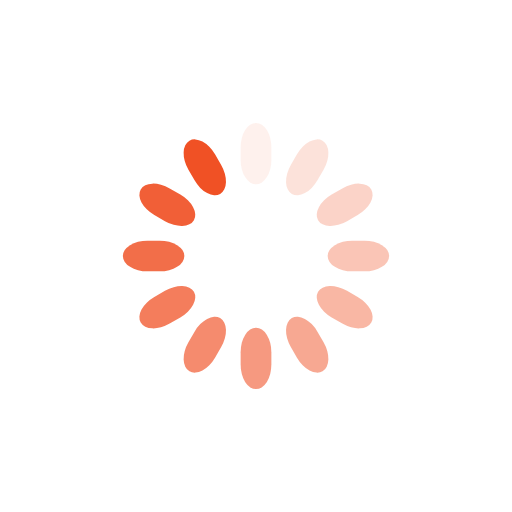
t = 0.00 s
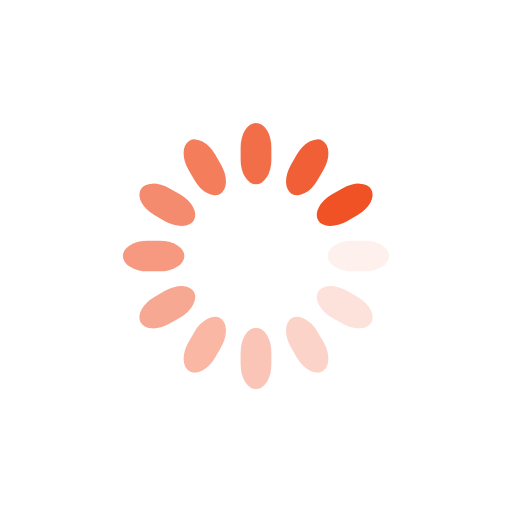
t = 0.25 s
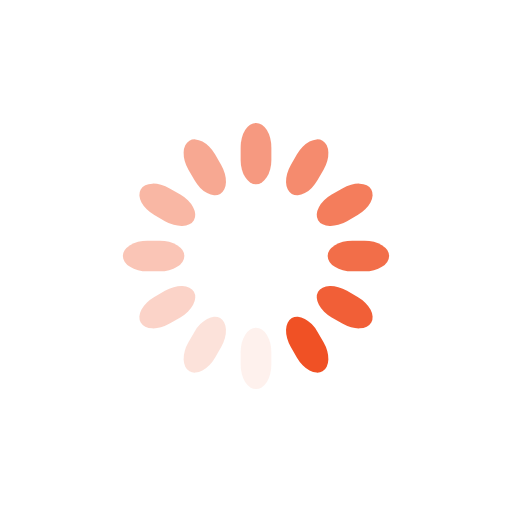
t = 0.50 s
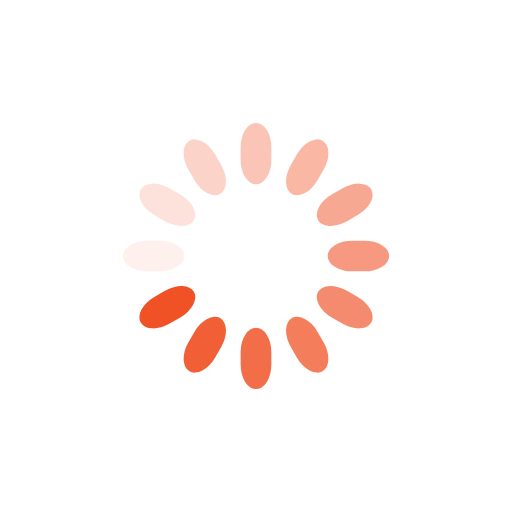
t = 0.75 s

The animated SVG that drew these frames (rendered in a browser with its animation timeline set to each time). Animation: 12 SMIL elements (animate=12); one cycle of 1.00 s, repeats indefinitely.

<svg class="lds-spinner" width="200px"  height="200px"  xmlns="http://www.w3.org/2000/svg" xmlns:xlink="http://www.w3.org/1999/xlink" viewBox="0 0 100 100" preserveAspectRatio="xMidYMid" style="animation-play-state: running; animation-delay: 0s; background: none;"><g transform="rotate(0 50 50)" style="animation-play-state: running; animation-delay: 0s;">
  <rect x="47" y="24" rx="9.4" ry="4.8" width="6" height="12" fill="#f05125" style="animation-play-state: running; animation-delay: 0s;">
    <animate attributeName="opacity" values="1;0" keyTimes="0;1" dur="1s" begin="-0.9166666666666666s" repeatCount="indefinite" style="animation-play-state: running; animation-delay: 0s;"></animate>
  </rect>
</g><g transform="rotate(30 50 50)" style="animation-play-state: running; animation-delay: 0s;">
  <rect x="47" y="24" rx="9.4" ry="4.8" width="6" height="12" fill="#f05125" style="animation-play-state: running; animation-delay: 0s;">
    <animate attributeName="opacity" values="1;0" keyTimes="0;1" dur="1s" begin="-0.8333333333333334s" repeatCount="indefinite" style="animation-play-state: running; animation-delay: 0s;"></animate>
  </rect>
</g><g transform="rotate(60 50 50)" style="animation-play-state: running; animation-delay: 0s;">
  <rect x="47" y="24" rx="9.4" ry="4.8" width="6" height="12" fill="#f05125" style="animation-play-state: running; animation-delay: 0s;">
    <animate attributeName="opacity" values="1;0" keyTimes="0;1" dur="1s" begin="-0.75s" repeatCount="indefinite" style="animation-play-state: running; animation-delay: 0s;"></animate>
  </rect>
</g><g transform="rotate(90 50 50)" style="animation-play-state: running; animation-delay: 0s;">
  <rect x="47" y="24" rx="9.4" ry="4.8" width="6" height="12" fill="#f05125" style="animation-play-state: running; animation-delay: 0s;">
    <animate attributeName="opacity" values="1;0" keyTimes="0;1" dur="1s" begin="-0.6666666666666666s" repeatCount="indefinite" style="animation-play-state: running; animation-delay: 0s;"></animate>
  </rect>
</g><g transform="rotate(120 50 50)" style="animation-play-state: running; animation-delay: 0s;">
  <rect x="47" y="24" rx="9.4" ry="4.8" width="6" height="12" fill="#f05125" style="animation-play-state: running; animation-delay: 0s;">
    <animate attributeName="opacity" values="1;0" keyTimes="0;1" dur="1s" begin="-0.5833333333333334s" repeatCount="indefinite" style="animation-play-state: running; animation-delay: 0s;"></animate>
  </rect>
</g><g transform="rotate(150 50 50)" style="animation-play-state: running; animation-delay: 0s;">
  <rect x="47" y="24" rx="9.4" ry="4.8" width="6" height="12" fill="#f05125" style="animation-play-state: running; animation-delay: 0s;">
    <animate attributeName="opacity" values="1;0" keyTimes="0;1" dur="1s" begin="-0.5s" repeatCount="indefinite" style="animation-play-state: running; animation-delay: 0s;"></animate>
  </rect>
</g><g transform="rotate(180 50 50)" style="animation-play-state: running; animation-delay: 0s;">
  <rect x="47" y="24" rx="9.4" ry="4.8" width="6" height="12" fill="#f05125" style="animation-play-state: running; animation-delay: 0s;">
    <animate attributeName="opacity" values="1;0" keyTimes="0;1" dur="1s" begin="-0.4166666666666667s" repeatCount="indefinite" style="animation-play-state: running; animation-delay: 0s;"></animate>
  </rect>
</g><g transform="rotate(210 50 50)" style="animation-play-state: running; animation-delay: 0s;">
  <rect x="47" y="24" rx="9.4" ry="4.8" width="6" height="12" fill="#f05125" style="animation-play-state: running; animation-delay: 0s;">
    <animate attributeName="opacity" values="1;0" keyTimes="0;1" dur="1s" begin="-0.3333333333333333s" repeatCount="indefinite" style="animation-play-state: running; animation-delay: 0s;"></animate>
  </rect>
</g><g transform="rotate(240 50 50)" style="animation-play-state: running; animation-delay: 0s;">
  <rect x="47" y="24" rx="9.4" ry="4.8" width="6" height="12" fill="#f05125" style="animation-play-state: running; animation-delay: 0s;">
    <animate attributeName="opacity" values="1;0" keyTimes="0;1" dur="1s" begin="-0.25s" repeatCount="indefinite" style="animation-play-state: running; animation-delay: 0s;"></animate>
  </rect>
</g><g transform="rotate(270 50 50)" style="animation-play-state: running; animation-delay: 0s;">
  <rect x="47" y="24" rx="9.4" ry="4.8" width="6" height="12" fill="#f05125" style="animation-play-state: running; animation-delay: 0s;">
    <animate attributeName="opacity" values="1;0" keyTimes="0;1" dur="1s" begin="-0.16666666666666666s" repeatCount="indefinite" style="animation-play-state: running; animation-delay: 0s;"></animate>
  </rect>
</g><g transform="rotate(300 50 50)" style="animation-play-state: running; animation-delay: 0s;">
  <rect x="47" y="24" rx="9.4" ry="4.8" width="6" height="12" fill="#f05125" style="animation-play-state: running; animation-delay: 0s;">
    <animate attributeName="opacity" values="1;0" keyTimes="0;1" dur="1s" begin="-0.08333333333333333s" repeatCount="indefinite" style="animation-play-state: running; animation-delay: 0s;"></animate>
  </rect>
</g><g transform="rotate(330 50 50)" style="animation-play-state: running; animation-delay: 0s;">
  <rect x="47" y="24" rx="9.4" ry="4.8" width="6" height="12" fill="#f05125" style="animation-play-state: running; animation-delay: 0s;">
    <animate attributeName="opacity" values="1;0" keyTimes="0;1" dur="1s" begin="0s" repeatCount="indefinite" style="animation-play-state: running; animation-delay: 0s;"></animate>
  </rect>
</g></svg>